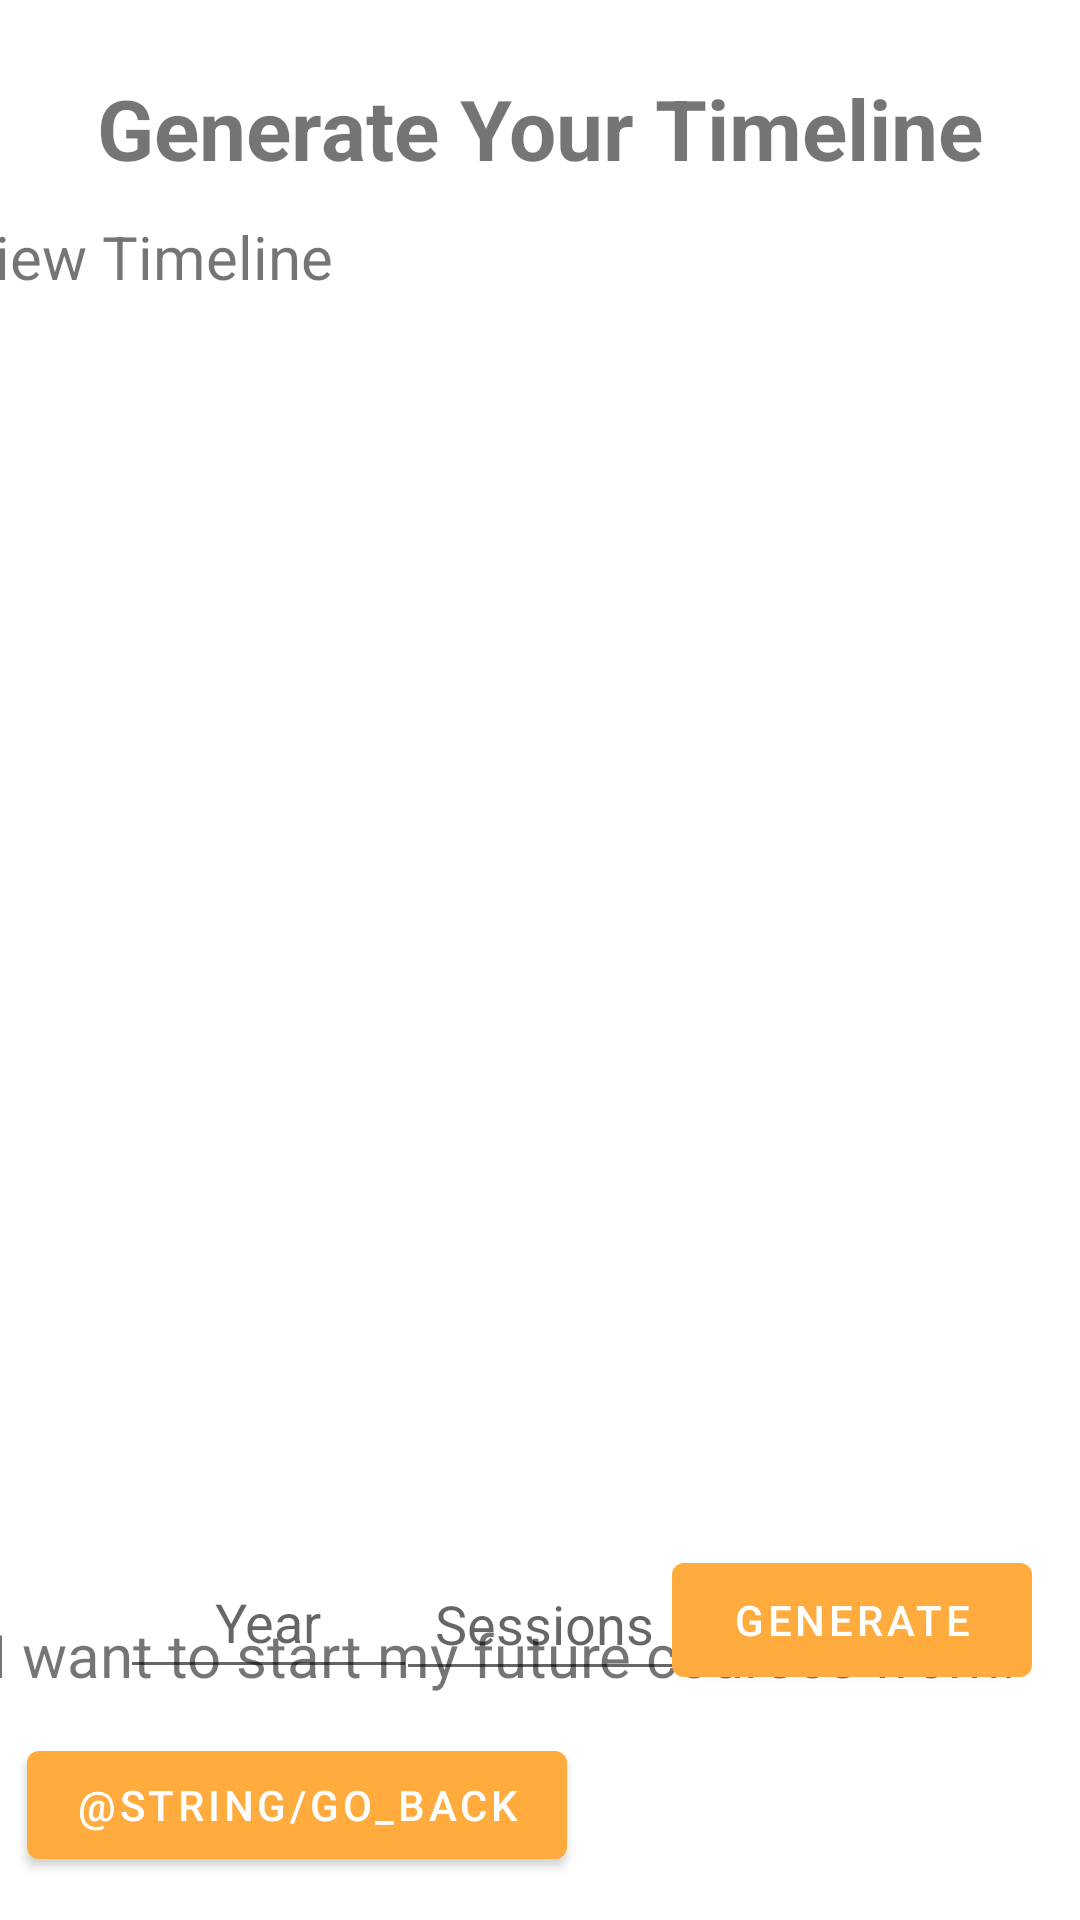

Produce the Android XML layout that renders to this screen, including the resource entries it uses.
<!-- AndroidManifest.xml: application theme Theme.MyApplication -->
<!-- res/layout/activity_student_generate_timeline.xml -->
<?xml version="1.0" encoding="utf-8"?>
<androidx.constraintlayout.widget.ConstraintLayout xmlns:android="http://schemas.android.com/apk/res/android"
    xmlns:app="http://schemas.android.com/apk/res-auto"
    xmlns:tools="http://schemas.android.com/tools"
    android:layout_width="match_parent"
    android:layout_height="match_parent"
    tools:context=".Student_Generate_Timeline">

    <Button
        android:id="@+id/GT_Go_Back"
        android:layout_width="wrap_content"
        android:layout_height="wrap_content"
        android:text="@string/go_back"
        app:layout_constraintBottom_toBottomOf="parent"
        app:layout_constraintEnd_toEndOf="parent"
        app:layout_constraintHorizontal_bias="0.05"
        app:layout_constraintStart_toStartOf="parent"
        app:layout_constraintTop_toTopOf="parent"
        app:layout_constraintVertical_bias="0.976" />

    <ScrollView
        android:id="@+id/scrollView2"
        android:layout_width="393dp"
        android:layout_height="446dp"
        android:layout_marginTop="72dp"
        app:layout_constraintEnd_toEndOf="parent"
        app:layout_constraintHorizontal_bias="0.454"
        app:layout_constraintStart_toStartOf="parent"
        app:layout_constraintTop_toTopOf="parent">

        <LinearLayout
            android:layout_width="match_parent"
            android:layout_height="wrap_content"
            android:orientation="vertical">

            <TextView
                android:id="@+id/Timeline_view"
                android:layout_width="match_parent"
                android:layout_height="match_parent"
                android:text="View Timeline"
                android:textSize="20sp" />
        </LinearLayout>
    </ScrollView>

    <AutoCompleteTextView
        android:id="@+id/Year_Choice"
        android:layout_width="99dp"
        android:layout_height="48dp"
        android:layout_marginStart="40dp"
        android:accessibilityLiveRegion="none"
        android:digits="1234567890"
        android:hint="Year"
        android:textAlignment="center"
        app:layout_constraintBottom_toBottomOf="parent"
        app:layout_constraintStart_toStartOf="parent"
        app:layout_constraintTop_toTopOf="parent"
        app:layout_constraintVertical_bias="0.87" />

    <AutoCompleteTextView
        android:id="@+id/Session_Choices"
        android:layout_width="99dp"
        android:layout_height="48dp"
        android:hint="Sessions"
        android:textAlignment="center"
        app:layout_constraintBottom_toBottomOf="parent"
        app:layout_constraintEnd_toStartOf="@+id/GenerateR"
        app:layout_constraintStart_toEndOf="@+id/Year_Choice"
        app:layout_constraintTop_toTopOf="parent"
        app:layout_constraintVertical_bias="0.871" />

    <TextView
        android:id="@+id/Iwanntto"
        android:layout_width="367dp"
        android:layout_height="31dp"
        android:layout_marginTop="20dp"
        android:text="I want to start my future courses from:"
        android:textSize="20sp"
        app:layout_constraintEnd_toEndOf="parent"
        app:layout_constraintStart_toStartOf="parent"
        app:layout_constraintTop_toBottomOf="@+id/scrollView2" />

    <TextView
        android:id="@+id/Gnerate_timeline_text"
        android:layout_width="wrap_content"
        android:layout_height="0dp"
        android:layout_marginTop="24dp"
        android:text="Generate Your Timeline"
        android:textAlignment="center"
        android:textAllCaps="false"
        android:textSize="28sp"
        android:textStyle="bold"
        app:layout_constraintEnd_toEndOf="parent"
        app:layout_constraintHorizontal_bias="0.494"
        app:layout_constraintStart_toStartOf="parent"
        app:layout_constraintTop_toTopOf="parent" />

    <Button
        android:id="@+id/GenerateR"
        android:layout_width="120dp"
        android:layout_height="50dp"
        android:layout_marginEnd="16dp"
        android:text="Generate"
        app:layout_constraintBottom_toBottomOf="parent"
        app:layout_constraintEnd_toEndOf="parent"
        app:layout_constraintTop_toTopOf="parent"
        app:layout_constraintVertical_bias="0.873" />

</androidx.constraintlayout.widget.ConstraintLayout>
<!-- resources referenced by this layout -->
<resources>
  <style name="Theme.MyApplication" parent="Theme.MaterialComponents.DayNight.DarkActionBar">
          
          <item name="colorPrimary">@color/cream_orange</item>
          <item name="colorPrimaryVariant">@color/cream_orange</item>
          <item name="colorOnPrimary">@color/white</item>
          
          <item name="colorSecondary">@color/teal_200</item>
          <item name="colorSecondaryVariant">@color/teal_700</item>
          <item name="colorOnSecondary">@color/black</item>
          
          <item name="android:statusBarColor">?attr/colorPrimaryVariant</item>
          
      </style>
  <color name="cream_orange">#ffab3d</color>color&gt;
  <color name="white">#FFFFFFFF</color>
  <color name="teal_200">#FF03DAC5</color>
  <color name="teal_700">#FF018786</color>
  <color name="black">#FF000000</color>
</resources>
